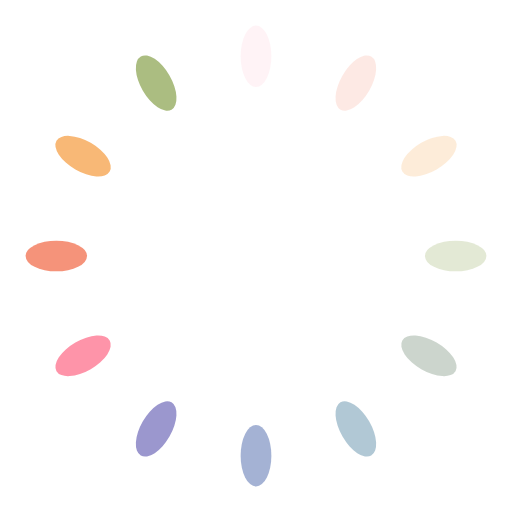
t = 0.00 s
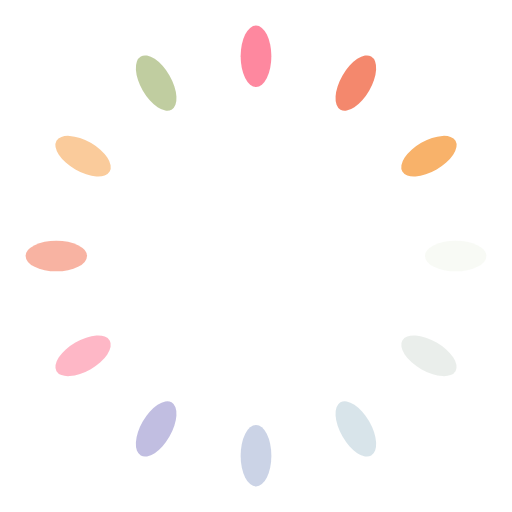
t = 0.25 s
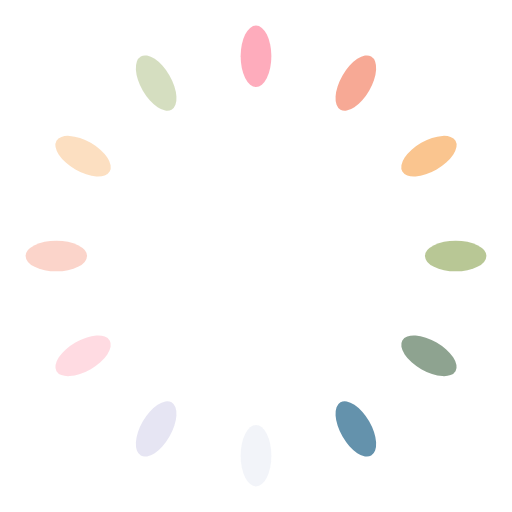
t = 0.50 s
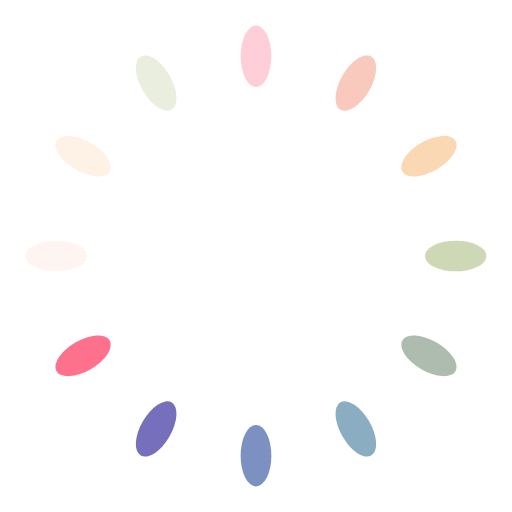
t = 0.75 s

The animated SVG that drew these frames (rendered in a browser with its animation timeline set to each time). Animation: 12 SMIL elements (animate=12); one cycle of 1.00 s, repeats indefinitely.

<svg xmlns="http://www.w3.org/2000/svg" viewBox="0 0 100 100" preserveAspectRatio="xMidYMid" width="210" height="210" style="shape-rendering: auto; display: block; background: rgb(255, 255, 255);" xmlns:xlink="http://www.w3.org/1999/xlink"><g><g transform="rotate(0 50 50)">
  <rect fill="#fe718d" height="12" width="6" ry="6" rx="3" y="5" x="47">
    <animate repeatCount="indefinite" begin="-0.9166666666666666s" dur="1s" keyTimes="0;1" values="1;0" attributeName="opacity"></animate>
  </rect>
</g><g transform="rotate(30 50 50)">
  <rect fill="#f47e60" height="12" width="6" ry="6" rx="3" y="5" x="47">
    <animate repeatCount="indefinite" begin="-0.8333333333333334s" dur="1s" keyTimes="0;1" values="1;0" attributeName="opacity"></animate>
  </rect>
</g><g transform="rotate(60 50 50)">
  <rect fill="#f8b26a" height="12" width="6" ry="6" rx="3" y="5" x="47">
    <animate repeatCount="indefinite" begin="-0.75s" dur="1s" keyTimes="0;1" values="1;0" attributeName="opacity"></animate>
  </rect>
</g><g transform="rotate(90 50 50)">
  <rect fill="#abbd81" height="12" width="6" ry="6" rx="3" y="5" x="47">
    <animate repeatCount="indefinite" begin="-0.6666666666666666s" dur="1s" keyTimes="0;1" values="1;0" attributeName="opacity"></animate>
  </rect>
</g><g transform="rotate(120 50 50)">
  <rect fill="#849b87" height="12" width="6" ry="6" rx="3" y="5" x="47">
    <animate repeatCount="indefinite" begin="-0.5833333333333334s" dur="1s" keyTimes="0;1" values="1;0" attributeName="opacity"></animate>
  </rect>
</g><g transform="rotate(150 50 50)">
  <rect fill="#6492ac" height="12" width="6" ry="6" rx="3" y="5" x="47">
    <animate repeatCount="indefinite" begin="-0.5s" dur="1s" keyTimes="0;1" values="1;0" attributeName="opacity"></animate>
  </rect>
</g><g transform="rotate(180 50 50)">
  <rect fill="#637cb5" height="12" width="6" ry="6" rx="3" y="5" x="47">
    <animate repeatCount="indefinite" begin="-0.4166666666666667s" dur="1s" keyTimes="0;1" values="1;0" attributeName="opacity"></animate>
  </rect>
</g><g transform="rotate(210 50 50)">
  <rect fill="#6a63b6" height="12" width="6" ry="6" rx="3" y="5" x="47">
    <animate repeatCount="indefinite" begin="-0.3333333333333333s" dur="1s" keyTimes="0;1" values="1;0" attributeName="opacity"></animate>
  </rect>
</g><g transform="rotate(240 50 50)">
  <rect fill="#fe718d" height="12" width="6" ry="6" rx="3" y="5" x="47">
    <animate repeatCount="indefinite" begin="-0.25s" dur="1s" keyTimes="0;1" values="1;0" attributeName="opacity"></animate>
  </rect>
</g><g transform="rotate(270 50 50)">
  <rect fill="#f47e60" height="12" width="6" ry="6" rx="3" y="5" x="47">
    <animate repeatCount="indefinite" begin="-0.16666666666666666s" dur="1s" keyTimes="0;1" values="1;0" attributeName="opacity"></animate>
  </rect>
</g><g transform="rotate(300 50 50)">
  <rect fill="#f8b26a" height="12" width="6" ry="6" rx="3" y="5" x="47">
    <animate repeatCount="indefinite" begin="-0.08333333333333333s" dur="1s" keyTimes="0;1" values="1;0" attributeName="opacity"></animate>
  </rect>
</g><g transform="rotate(330 50 50)">
  <rect fill="#abbd81" height="12" width="6" ry="6" rx="3" y="5" x="47">
    <animate repeatCount="indefinite" begin="0s" dur="1s" keyTimes="0;1" values="1;0" attributeName="opacity"></animate>
  </rect>
</g><g></g></g><!-- [ldio] generated by https://loading.io --></svg>
